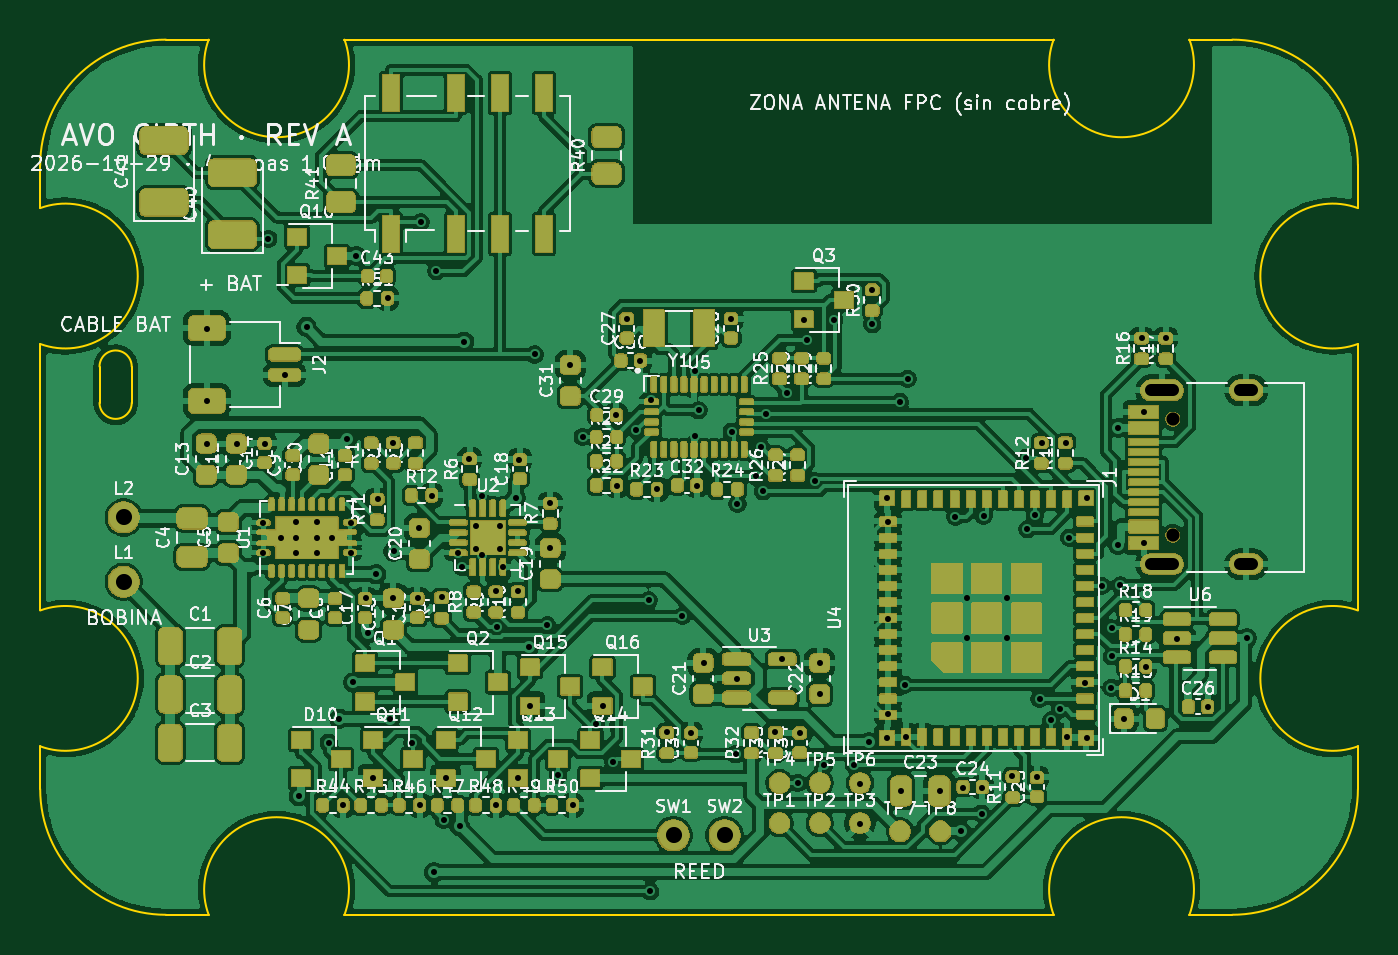
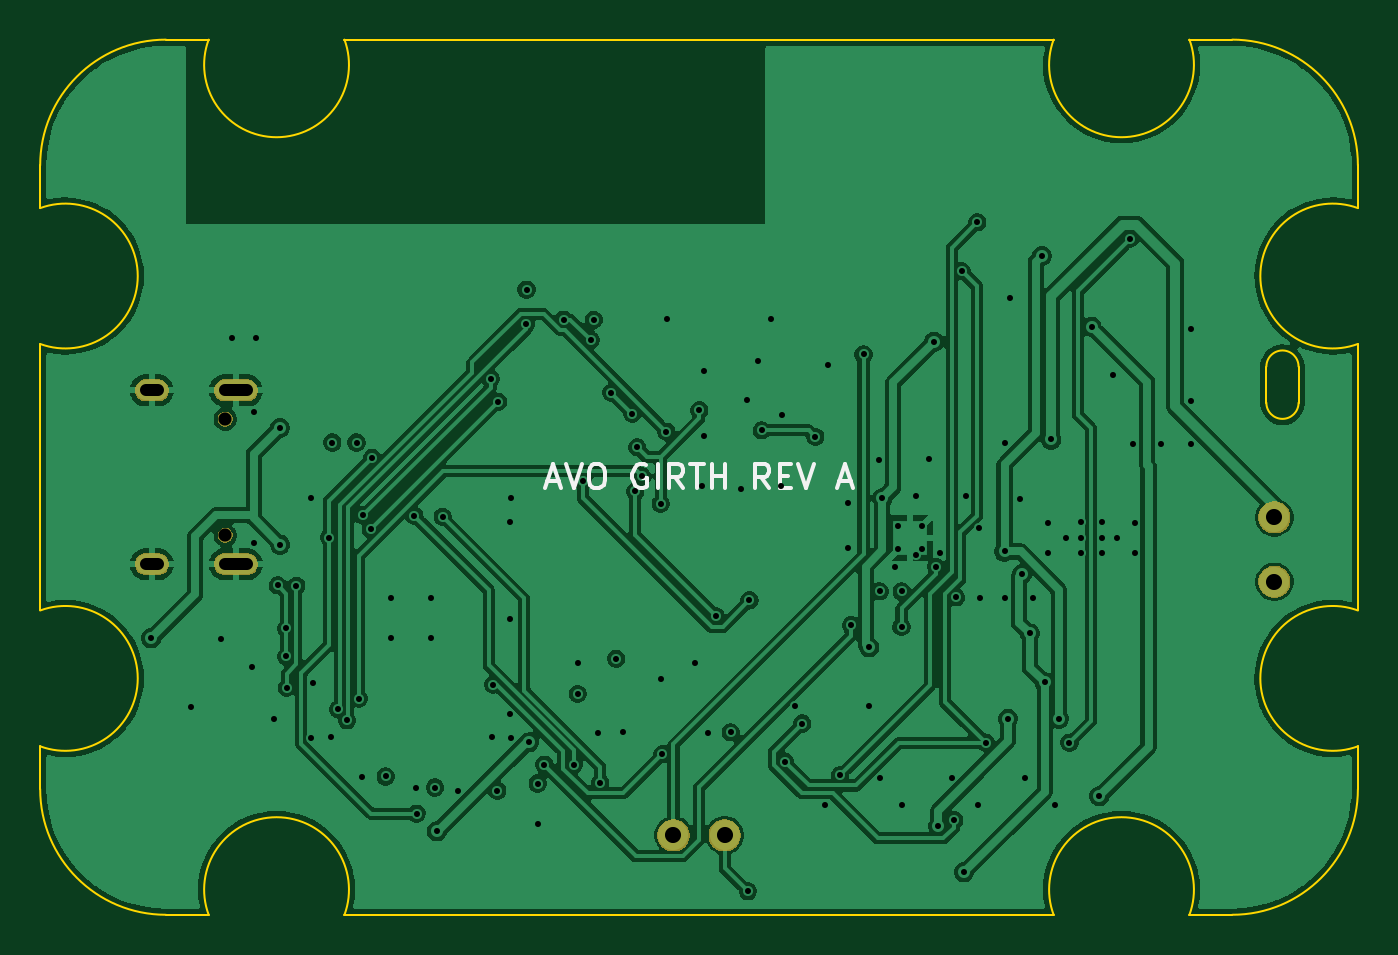
Circuit board: 11 layer files. Board 65.5 x 43.5 mm.
- bottom_copper: AVO_GIRTH_PCB-B_Cu.gbl (149135 bytes)
- bottom_mask: AVO_GIRTH_PCB-B_Mask.gbs (8378 bytes)
- paste: AVO_GIRTH_PCB-B_Paste.gbp (453 bytes)
- bottom_silk: AVO_GIRTH_PCB-B_Silkscreen.gbo (12123 bytes)
- outline: AVO_GIRTH_PCB-Edge_Cuts.gm1 (2290 bytes)
- top_copper: AVO_GIRTH_PCB-F_Cu.gtl (454626 bytes)
- top_mask: AVO_GIRTH_PCB-F_Mask.gts (262543 bytes)
- paste: AVO_GIRTH_PCB-F_Paste.gtp (15718 bytes)
- top_silk: AVO_GIRTH_PCB-F_Silkscreen.gto (483798 bytes)
- drill: AVO_GIRTH_PCB-NPTH.drl (364 bytes)
- drill: AVO_GIRTH_PCB-PTH.drl (3663 bytes)

=== bottom_copper: AVO_GIRTH_PCB-B_Cu.gbl (149135 bytes, source omitted) ===
=== bottom_mask: AVO_GIRTH_PCB-B_Mask.gbs (8378 bytes, source omitted) ===
=== paste: AVO_GIRTH_PCB-B_Paste.gbp ===
%TF.GenerationSoftware,KiCad,Pcbnew,9.0.9*%
%TF.CreationDate,2026-10-29T10:14:54+00:00*%
%TF.ProjectId,AVO_GIRTH_PCB,41564f5f-4749-4525-9448-5f5043422e6b,A*%
%TF.SameCoordinates,Original*%
%TF.FileFunction,Paste,Bot*%
%TF.FilePolarity,Positive*%
%FSLAX46Y46*%
G04 Gerber Fmt 4.6, Leading zero omitted, Abs format (unit mm)*
G04 Created by KiCad (PCBNEW 9.0.9) date 2026-10-29 10:14:54*
%MOMM*%
%LPD*%
G01*
G04 APERTURE LIST*
G04 APERTURE END LIST*
M02*

=== bottom_silk: AVO_GIRTH_PCB-B_Silkscreen.gbo (12123 bytes, source omitted) ===
=== outline: AVO_GIRTH_PCB-Edge_Cuts.gm1 ===
%TF.GenerationSoftware,KiCad,Pcbnew,9.0.9*%
%TF.CreationDate,2026-10-29T10:14:54+00:00*%
%TF.ProjectId,AVO_GIRTH_PCB,41564f5f-4749-4525-9448-5f5043422e6b,A*%
%TF.SameCoordinates,Original*%
%TF.FileFunction,Profile,NP*%
%FSLAX46Y46*%
G04 Gerber Fmt 4.6, Leading zero omitted, Abs format (unit mm)*
G04 Created by KiCad (PCBNEW 9.0.9) date 2026-10-29 10:14:54*
%MOMM*%
%LPD*%
G01*
G04 APERTURE LIST*
%TA.AperFunction,Profile*%
%ADD10C,0.100000*%
%TD*%
G04 APERTURE END LIST*
D10*
X67250000Y-84500000D02*
X67250000Y-86624000D01*
X67250000Y-84500000D02*
G75*
G02*
X73500000Y-78250000I6250060J-60D01*
G01*
X67250000Y-86624000D02*
G75*
G02*
X67250000Y-93376000I1250010J-3376000D01*
G01*
X67250000Y-93376000D02*
X67250000Y-106624000D01*
X67250000Y-106624000D02*
G75*
G02*
X67250000Y-113376000I1250010J-3376000D01*
G01*
X67250000Y-113376000D02*
X67250000Y-115500000D01*
X70200000Y-94500000D02*
X70200000Y-96300000D01*
X70200000Y-94500000D02*
G75*
G02*
X71800000Y-94500000I800000J0D01*
G01*
X71800000Y-96300000D02*
G75*
G02*
X70200000Y-96300000I-800000J0D01*
G01*
X71800000Y-96300000D02*
X71800000Y-94500000D01*
X73500000Y-121750000D02*
G75*
G02*
X67250000Y-115500000I60J6250060D01*
G01*
X73500000Y-121750000D02*
X75624000Y-121750000D01*
X75624000Y-78250000D02*
X73500000Y-78250000D01*
X75624000Y-121750000D02*
G75*
G02*
X82376000Y-121750000I3376000J1250013D01*
G01*
X82376000Y-78250000D02*
G75*
G02*
X75624000Y-78250000I-3376000J-1250013D01*
G01*
X82376000Y-121750000D02*
X117624000Y-121750000D01*
X117624000Y-78250000D02*
X82376000Y-78250000D01*
X117624000Y-121750000D02*
G75*
G02*
X124376000Y-121750000I3376000J1250013D01*
G01*
X124376000Y-78250000D02*
G75*
G02*
X117624000Y-78250000I-3376000J-1250013D01*
G01*
X124376000Y-121750000D02*
X126500000Y-121750000D01*
X126500000Y-78250000D02*
X124376000Y-78250000D01*
X126500000Y-78250000D02*
G75*
G02*
X132750000Y-84500000I-100J-6250100D01*
G01*
X132750000Y-86624000D02*
X132750000Y-84500000D01*
X132750000Y-93376000D02*
G75*
G02*
X132750000Y-86624000I-1250000J3376000D01*
G01*
X132750000Y-106624000D02*
X132750000Y-93376000D01*
X132750000Y-113376000D02*
G75*
G02*
X132750000Y-106624000I-1250000J3376000D01*
G01*
X132750000Y-115500000D02*
G75*
G02*
X126500000Y-121750000I-6250100J100D01*
G01*
X132750000Y-115500000D02*
X132750000Y-113376000D01*
M02*

=== top_copper: AVO_GIRTH_PCB-F_Cu.gtl (454626 bytes, source omitted) ===
=== top_mask: AVO_GIRTH_PCB-F_Mask.gts (262543 bytes, source omitted) ===
=== paste: AVO_GIRTH_PCB-F_Paste.gtp (15718 bytes, source omitted) ===
=== top_silk: AVO_GIRTH_PCB-F_Silkscreen.gto (483798 bytes, source omitted) ===
=== drill: AVO_GIRTH_PCB-NPTH.drl ===
M48
; DRILL file {KiCad 9.0.9} date 2026-10-29T10:14:54+0000
; FORMAT={-:-/ absolute / metric / decimal}
; #@! TF.CreationDate,2026-10-29T10:14:54+00:00
; #@! TF.GenerationSoftware,Kicad,Pcbnew,9.0.9
; #@! TF.FileFunction,NonPlated,1,4,NPTH
FMAT,2
METRIC
; #@! TA.AperFunction,NonPlated,NPTH,ComponentDrill
T1C0.650
%
G90
G05
T1
X123.55Y-97.11
X123.55Y-102.89
M30

=== drill: AVO_GIRTH_PCB-PTH.drl ===
M48
; DRILL file {KiCad 9.0.9} date 2026-10-29T10:14:54+0000
; FORMAT={-:-/ absolute / metric / decimal}
; #@! TF.CreationDate,2026-10-29T10:14:54+00:00
; #@! TF.GenerationSoftware,Kicad,Pcbnew,9.0.9
; #@! TF.FileFunction,Plated,1,4,PTH
FMAT,2
METRIC
; #@! TA.AperFunction,Plated,PTH,ViaDrill
T1C0.300
; #@! TA.AperFunction,Plated,PTH,ComponentDrill
T2C0.300
; #@! TA.AperFunction,Plated,PTH,ComponentDrill
T3C0.600
; #@! TA.AperFunction,Plated,PTH,ComponentDrill
T4C0.800
%
G90
G05
T1
X75.525Y-92.625
X75.525Y-96.225
X75.525Y-98.325
X77.025Y-98.325
X78.325Y-102.275
X78.325Y-103.775
X78.425Y-98.325
X78.587Y-88.157
X79.425Y-94.925
X80.098Y-115.854
X80.491Y-92.522
X81.589Y-113.192
X82.113Y-112.004
X82.325Y-116.275
X82.495Y-98.125
X82.675Y-102.275
X82.675Y-103.775
X82.818Y-110.2
X82.968Y-89.0
X83.425Y-106.025
X83.556Y-107.768
X83.775Y-114.975
X83.952Y-104.818
X84.025Y-101.075
X84.525Y-91.075
X84.644Y-112.004
X84.775Y-98.275
X84.775Y-106.025
X84.815Y-103.69
X85.754Y-113.19
X86.025Y-106.025
X86.075Y-102.525
X86.125Y-116.275
X86.169Y-87.324
X86.725Y-100.925
X86.834Y-119.641
X86.939Y-89.755
X87.225Y-105.975
X87.316Y-117.041
X87.425Y-114.975
X88.025Y-103.775
X88.102Y-117.348
X88.21Y-104.462
X88.324Y-93.26
X88.575Y-99.075
X89.225Y-100.925
X89.225Y-103.875
X89.925Y-105.675
X89.925Y-116.275
X89.936Y-107.446
X90.275Y-104.475
X90.886Y-101.031
X91.025Y-105.675
X91.025Y-114.975
X91.075Y-99.125
X91.542Y-108.45
X91.575Y-111.375
X91.823Y-93.9
X92.448Y-107.354
X92.575Y-101.275
X92.575Y-103.525
X93.0Y-114.817
X93.575Y-94.425
X93.725Y-116.275
X94.215Y-98.0
X94.87Y-112.242
X95.225Y-111.375
X95.732Y-114.132
X95.875Y-96.925
X95.925Y-100.425
X96.425Y-92.125
X96.882Y-97.665
X97.075Y-94.225
X97.493Y-106.111
X97.567Y-120.581
X97.625Y-96.175
X97.925Y-100.575
X98.425Y-112.675
X99.17Y-106.897
X99.575Y-112.725
X99.775Y-94.725
X99.775Y-97.975
X99.875Y-100.425
X99.985Y-96.667
X100.225Y-109.225
X101.575Y-92.125
X101.621Y-97.734
X101.825Y-113.763
X101.875Y-110.025
X101.91Y-101.327
X102.827Y-99.953
X103.078Y-98.509
X103.177Y-100.702
X103.324Y-96.838
X103.775Y-112.675
X104.125Y-109.025
X104.361Y-95.801
X104.917Y-115.2
X105.025Y-112.725
X105.225Y-92.175
X105.385Y-93.182
X105.766Y-100.201
X106.025Y-109.225
X106.025Y-110.775
X106.226Y-114.288
X106.728Y-92.167
X107.69Y-114.286
X108.025Y-115.225
X108.025Y-117.225
X108.455Y-113.18
X108.575Y-90.675
X108.6Y-92.389
X109.325Y-101.025
X109.325Y-112.975
X109.375Y-102.225
X109.375Y-107.025
X109.375Y-111.775
X109.988Y-96.25
X110.025Y-115.575
X110.23Y-110.312
X110.275Y-112.925
X110.365Y-95.11
X111.975Y-115.575
X112.742Y-101.965
X113.036Y-117.6
X113.125Y-115.425
X113.312Y-106.012
X113.312Y-107.988
X114.04Y-116.718
X114.075Y-115.425
X114.149Y-101.915
X115.288Y-106.012
X115.288Y-107.988
X115.575Y-114.875
X116.253Y-99.036
X116.315Y-102.577
X116.7Y-101.902
X116.775Y-114.925
X116.924Y-111.0
X117.025Y-98.275
X117.5Y-112.089
X117.946Y-111.525
X118.225Y-98.275
X118.275Y-112.925
X118.394Y-103.0
X119.175Y-110.225
X119.275Y-101.025
X119.275Y-112.975
X120.014Y-105.4
X120.493Y-110.468
X120.518Y-107.515
X120.518Y-108.905
X120.824Y-103.346
X120.844Y-97.55
X120.932Y-105.373
X121.125Y-112.025
X122.025Y-93.075
X122.125Y-96.775
X122.125Y-103.275
X122.225Y-109.425
X123.225Y-93.075
X123.775Y-108.025
X125.275Y-111.425
X127.234Y-108.0
T2
X79.225Y-103.0
X79.975Y-102.225
X79.975Y-103.0
X79.975Y-103.775
X81.025Y-102.225
X81.025Y-103.0
X81.025Y-103.775
X81.775Y-103.0
X88.91Y-102.41
X88.91Y-103.59
X90.09Y-102.41
X90.09Y-103.59
T4
X71.4Y-102.0
X71.4Y-105.2
X98.73Y-117.8
X101.27Y-117.8
T3
X122.47Y-95.68G85X123.57Y-95.68
G05
X122.47Y-104.32G85X123.57Y-104.32
G05
X126.9Y-95.68G85X127.5Y-95.68
G05
X126.9Y-104.32G85X127.5Y-104.32
G05
M30
